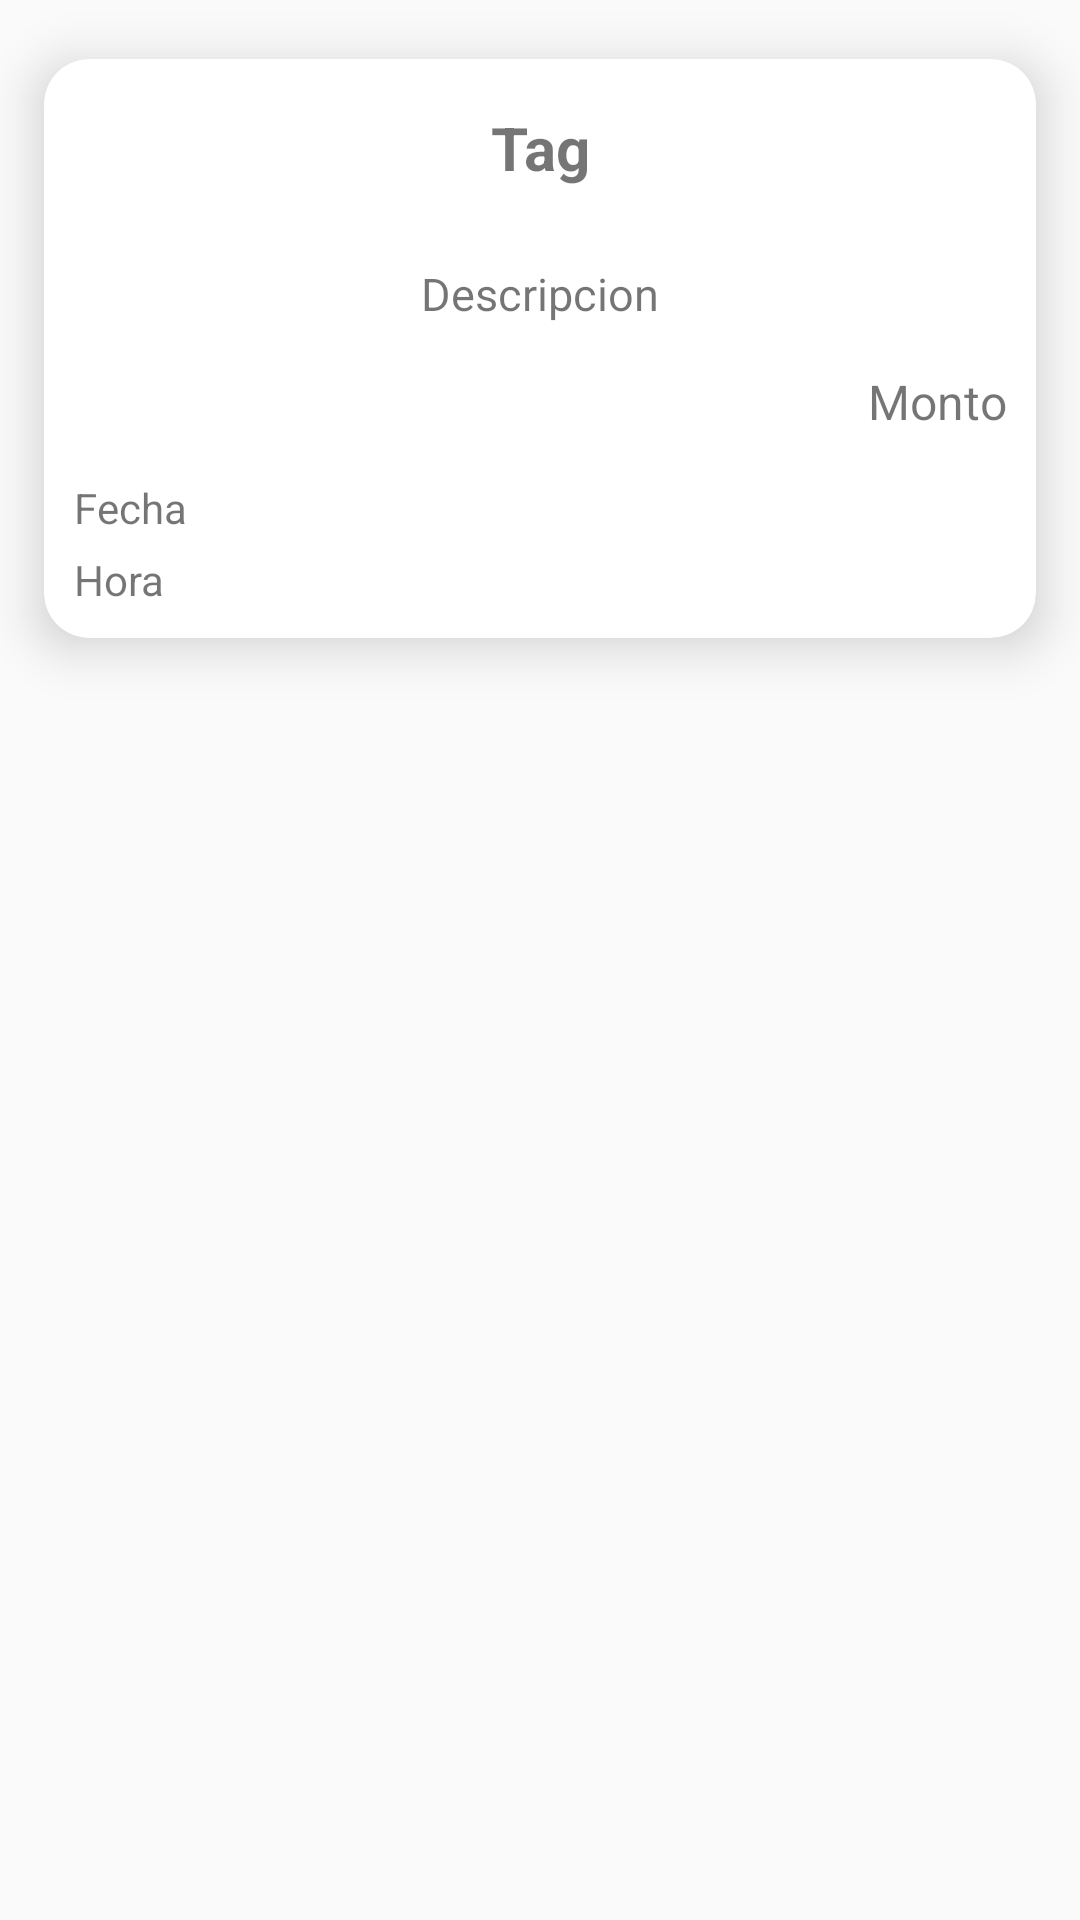

This screen was rendered from an Android layout file. Write that file and the resources it references.
<!-- AndroidManifest.xml: application theme AppTheme -->
<!-- res/layout/card_molde.xml -->
<?xml version="1.0" encoding="utf-8"?>
<RelativeLayout xmlns:android="http://schemas.android.com/apk/res/android"
    xmlns:tools="http://schemas.android.com/tools"
    android:layout_width="match_parent"
    android:layout_height="wrap_content"
    xmlns:app="http://schemas.android.com/apk/res-auto">

    <androidx.cardview.widget.CardView
        android:layout_width="match_parent"
        android:layout_height="wrap_content"
        app:cardBackgroundColor="@color/cardview_light_background"
        app:cardElevation="10dp"
        app:cardCornerRadius="15dp"
        app:cardUseCompatPadding="true"
        >

        <androidx.constraintlayout.widget.ConstraintLayout
            android:layout_width="match_parent"
            android:layout_height="wrap_content">

            <TextView
                android:id="@+id/txtTag"
                android:layout_width="match_parent"
                android:layout_height="wrap_content"
                android:layout_marginStart="10dp"
                android:layout_marginTop="16dp"
                android:layout_marginEnd="10dp"
                android:gravity="center"
                android:text="Tag"
                android:textSize="20sp"
                android:textStyle="bold"
                app:layout_constraintEnd_toEndOf="parent"
                app:layout_constraintStart_toStartOf="parent"
                app:layout_constraintTop_toTopOf="parent" />

            <TextView
                android:id="@+id/txtDescripcion"
                android:layout_width="match_parent"
                android:layout_height="wrap_content"
                android:layout_marginStart="10dp"
                android:layout_marginTop="25dp"
                android:layout_marginEnd="10dp"
                android:gravity="center"
                android:text="Descripcion"
                android:textSize="15sp"
                app:layout_constraintEnd_toEndOf="parent"
                app:layout_constraintStart_toStartOf="parent"
                app:layout_constraintTop_toBottomOf="@+id/txtTag" />

            <TextView
                android:id="@+id/txtMonto"
                android:layout_width="match_parent"
                android:layout_height="wrap_content"
                android:layout_marginStart="10dp"
                android:layout_marginTop="15dp"
                android:layout_marginEnd="10dp"
                android:gravity="end"
                android:text="Monto"
                android:textSize="16sp"
                app:layout_constraintEnd_toEndOf="parent"
                app:layout_constraintStart_toStartOf="parent"
                app:layout_constraintTop_toBottomOf="@+id/txtDescripcion" />
            <TextView
                android:id="@+id/txtFecha"
                android:layout_width="match_parent"
                android:layout_height="wrap_content"
                android:layout_marginStart="10dp"
                android:layout_marginTop="15dp"
                android:layout_marginEnd="10dp"
                android:text="Fecha"
                app:layout_constraintEnd_toEndOf="parent"
                app:layout_constraintHorizontal_bias="1.0"
                app:layout_constraintStart_toStartOf="parent"
                app:layout_constraintTop_toBottomOf="@+id/txtMonto" />

            <TextView
                android:id="@+id/txtHora"
                android:layout_width="match_parent"
                android:layout_height="wrap_content"
                android:layout_centerHorizontal="true"
                android:layout_marginStart="10dp"
                android:layout_marginTop="5dp"
                android:layout_marginEnd="10dp"
                android:layout_marginBottom="10dp"
                android:text="Hora"
                app:layout_constraintBottom_toBottomOf="parent"
                app:layout_constraintEnd_toEndOf="parent"
                app:layout_constraintStart_toStartOf="parent"
                app:layout_constraintTop_toBottomOf="@+id/txtFecha" />


        </androidx.constraintlayout.widget.ConstraintLayout>
    </androidx.cardview.widget.CardView>

</RelativeLayout>
<!-- resources referenced by this layout -->
<resources>
  <style name="AppTheme" parent="Theme.AppCompat.Light.DarkActionBar">
          
          <item name="colorPrimary">#2196F3</item>
          <item name="colorPrimaryDark">#00BCD4</item>
          <item name="colorAccent">#3F51B5</item>
      </style>
</resources>
